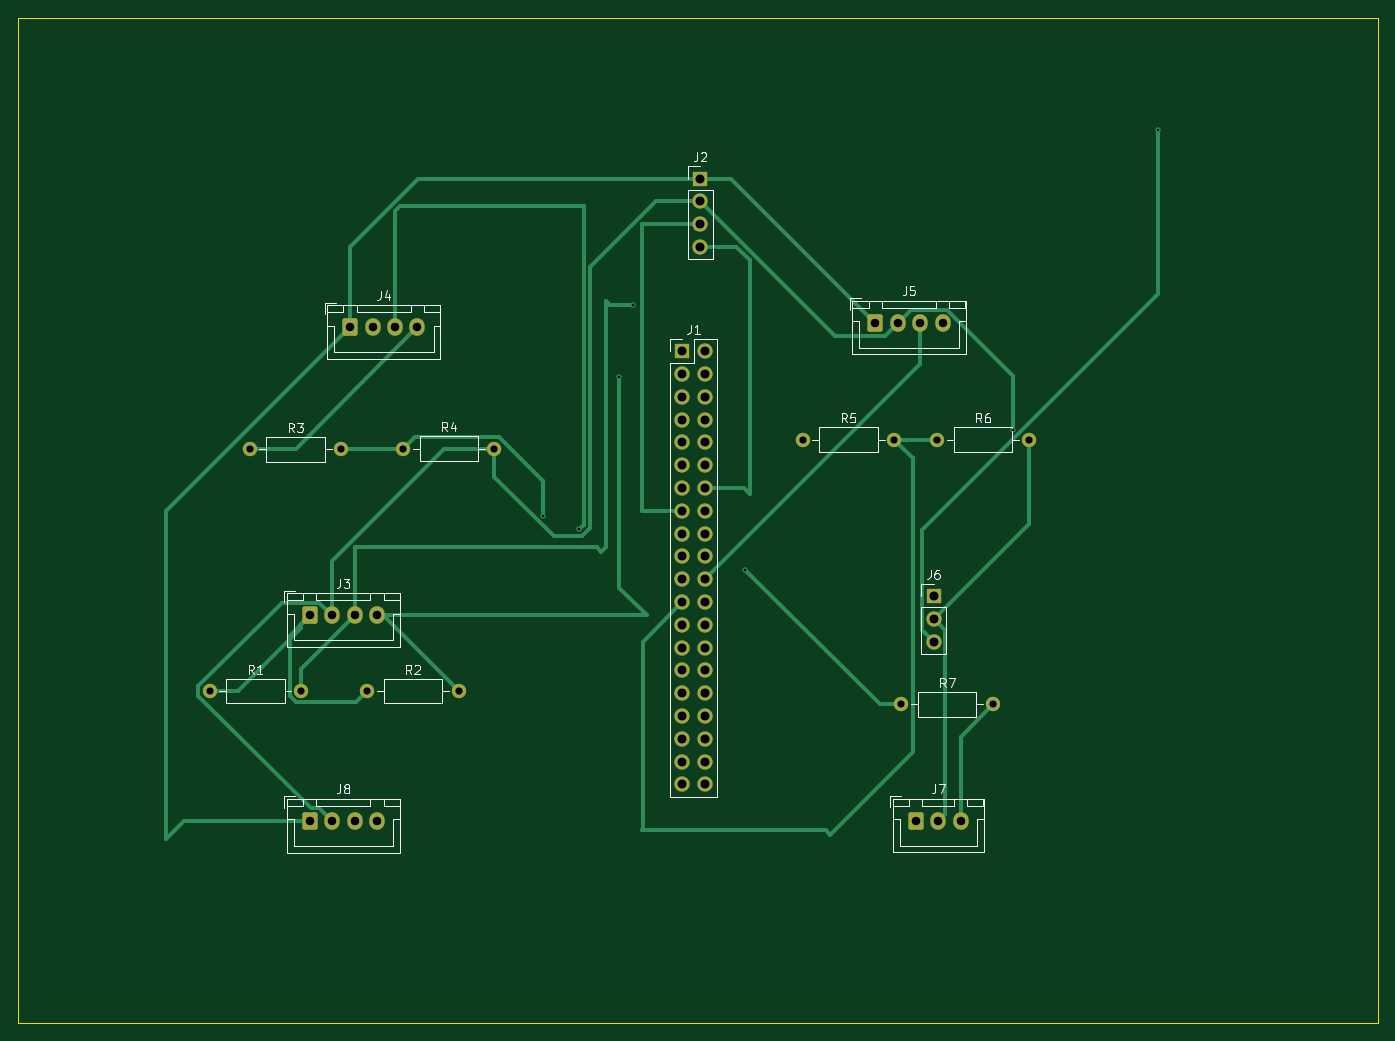
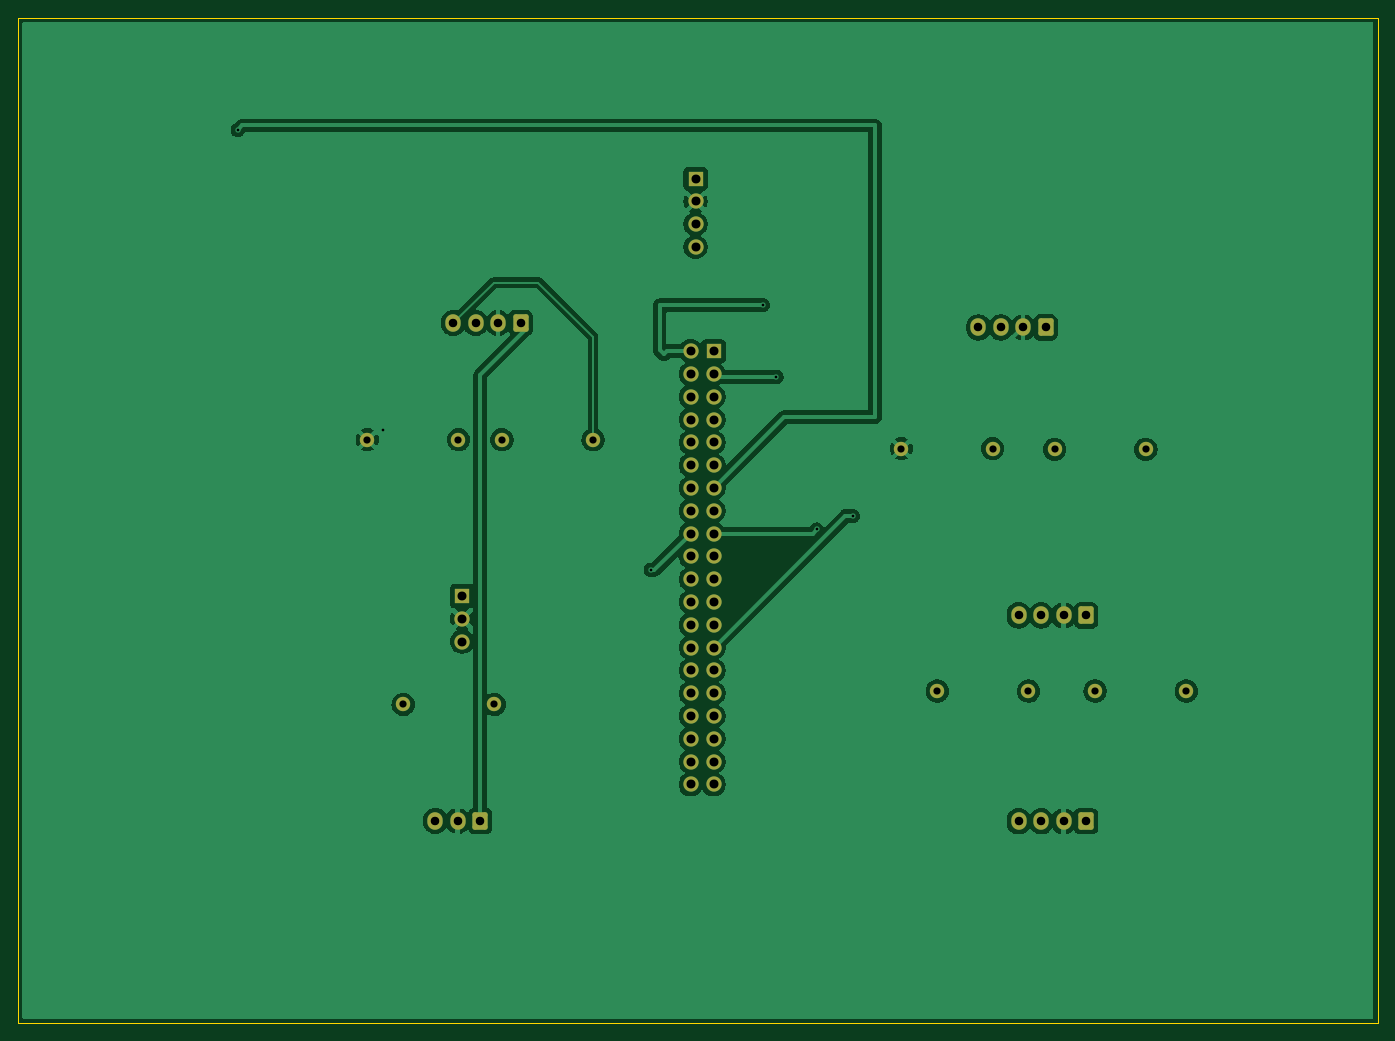
Circuit board: 9 layer files. Board 151.5 x 112.0 mm.
- bottom_copper: RAVEN_PCB-B_Cu.gbr (104420 bytes)
- bottom_mask: RAVEN_PCB-B_Mask.gbr (3580 bytes)
- bottom_silk: RAVEN_PCB-B_Silkscreen.gbr (455 bytes)
- outline: RAVEN_PCB-Edge_Cuts.gbr (608 bytes)
- top_copper: RAVEN_PCB-F_Cu.gbr (13378 bytes)
- top_mask: RAVEN_PCB-F_Mask.gbr (3580 bytes)
- top_silk: RAVEN_PCB-F_Silkscreen.gbr (22345 bytes)
- drill: RAVEN_PCB-NPTH.drl (264 bytes)
- drill: RAVEN_PCB-PTH.drl (1737 bytes)

=== bottom_copper: RAVEN_PCB-B_Cu.gbr (104420 bytes, source omitted) ===
=== bottom_mask: RAVEN_PCB-B_Mask.gbr ===
%TF.GenerationSoftware,KiCad,Pcbnew,10.0.3*%
%TF.CreationDate,2026-06-11T08:54:34+05:30*%
%TF.ProjectId,RAVEN_PCB,52415645-4e5f-4504-9342-2e6b69636164,rev?*%
%TF.SameCoordinates,Original*%
%TF.FileFunction,Soldermask,Bot*%
%TF.FilePolarity,Negative*%
%FSLAX46Y46*%
G04 Gerber Fmt 4.6, Leading zero omitted, Abs format (unit mm)*
G04 Created by KiCad (PCBNEW 10.0.3) date 2026-06-11 08:54:34*
%MOMM*%
%LPD*%
G01*
G04 APERTURE LIST*
G04 Aperture macros list*
%AMRoundRect*
0 Rectangle with rounded corners*
0 $1 Rounding radius*
0 $2 $3 $4 $5 $6 $7 $8 $9 X,Y pos of 4 corners*
0 Add a 4 corners polygon primitive as box body*
4,1,4,$2,$3,$4,$5,$6,$7,$8,$9,$2,$3,0*
0 Add four circle primitives for the rounded corners*
1,1,$1+$1,$2,$3*
1,1,$1+$1,$4,$5*
1,1,$1+$1,$6,$7*
1,1,$1+$1,$8,$9*
0 Add four rect primitives between the rounded corners*
20,1,$1+$1,$2,$3,$4,$5,0*
20,1,$1+$1,$4,$5,$6,$7,0*
20,1,$1+$1,$6,$7,$8,$9,0*
20,1,$1+$1,$8,$9,$2,$3,0*%
G04 Aperture macros list end*
%ADD10C,1.600000*%
%ADD11RoundRect,0.250000X-0.600000X-0.725000X0.600000X-0.725000X0.600000X0.725000X-0.600000X0.725000X0*%
%ADD12O,1.700000X1.950000*%
%ADD13R,1.700000X1.700000*%
%ADD14C,1.700000*%
G04 APERTURE END LIST*
D10*
%TO.C,R4*%
X117420000Y-79500000D03*
X127580000Y-79500000D03*
%TD*%
%TO.C,R6*%
X176920000Y-78500000D03*
X187080000Y-78500000D03*
%TD*%
%TO.C,R3*%
X100340000Y-79580000D03*
X110500000Y-79580000D03*
%TD*%
D11*
%TO.C,J5*%
X170000000Y-65500000D03*
D12*
X172500000Y-65500000D03*
X175000000Y-65500000D03*
X177500000Y-65500000D03*
%TD*%
D13*
%TO.C,J1*%
X148500000Y-68640000D03*
D14*
X151040000Y-68640000D03*
X148500000Y-71180000D03*
X151040000Y-71180000D03*
X148500000Y-73720000D03*
X151040000Y-73720000D03*
X148500000Y-76260000D03*
X151040000Y-76260000D03*
X148500000Y-78800000D03*
X151040000Y-78800000D03*
X148500000Y-81340000D03*
X151040000Y-81340000D03*
X148500000Y-83880000D03*
X151040000Y-83880000D03*
X148500000Y-86420000D03*
X151040000Y-86420000D03*
X148500000Y-88960000D03*
X151040000Y-88960000D03*
X148500000Y-91500000D03*
X151040000Y-91500000D03*
X148500000Y-94040000D03*
X151040000Y-94040000D03*
X148500000Y-96580000D03*
X151040000Y-96580000D03*
X148500000Y-99120000D03*
X151040000Y-99120000D03*
X148500000Y-101660000D03*
X151040000Y-101660000D03*
X148500000Y-104200000D03*
X151040000Y-104200000D03*
X148500000Y-106740000D03*
X151040000Y-106740000D03*
X148500000Y-109280000D03*
X151040000Y-109280000D03*
X148500000Y-111820000D03*
X151040000Y-111820000D03*
X148500000Y-114360000D03*
X151040000Y-114360000D03*
X148500000Y-116900000D03*
X151040000Y-116900000D03*
%TD*%
D10*
%TO.C,R7*%
X172920000Y-108000000D03*
X183080000Y-108000000D03*
%TD*%
D11*
%TO.C,J4*%
X111500000Y-66000000D03*
D12*
X114000000Y-66000000D03*
X116500000Y-66000000D03*
X119000000Y-66000000D03*
%TD*%
D11*
%TO.C,J7*%
X174500000Y-120975000D03*
D12*
X177000000Y-120975000D03*
X179500000Y-120975000D03*
%TD*%
D13*
%TO.C,J2*%
X150500000Y-49420000D03*
D14*
X150500000Y-51960000D03*
X150500000Y-54500000D03*
X150500000Y-57040000D03*
%TD*%
D11*
%TO.C,J8*%
X107000000Y-121000000D03*
D12*
X109500000Y-121000000D03*
X112000000Y-121000000D03*
X114500000Y-121000000D03*
%TD*%
D10*
%TO.C,R2*%
X113420000Y-106500000D03*
X123580000Y-106500000D03*
%TD*%
%TO.C,R1*%
X95840000Y-106500000D03*
X106000000Y-106500000D03*
%TD*%
%TO.C,R5*%
X161920000Y-78500000D03*
X172080000Y-78500000D03*
%TD*%
D13*
%TO.C,J6*%
X176500000Y-95920000D03*
D14*
X176500000Y-98460000D03*
X176500000Y-101000000D03*
%TD*%
D11*
%TO.C,J3*%
X107000000Y-98080000D03*
D12*
X109500000Y-98080000D03*
X112000000Y-98080000D03*
X114500000Y-98080000D03*
%TD*%
M02*

=== bottom_silk: RAVEN_PCB-B_Silkscreen.gbr ===
%TF.GenerationSoftware,KiCad,Pcbnew,10.0.3*%
%TF.CreationDate,2026-06-11T08:54:34+05:30*%
%TF.ProjectId,RAVEN_PCB,52415645-4e5f-4504-9342-2e6b69636164,rev?*%
%TF.SameCoordinates,Original*%
%TF.FileFunction,Legend,Bot*%
%TF.FilePolarity,Positive*%
%FSLAX46Y46*%
G04 Gerber Fmt 4.6, Leading zero omitted, Abs format (unit mm)*
G04 Created by KiCad (PCBNEW 10.0.3) date 2026-06-11 08:54:34*
%MOMM*%
%LPD*%
G01*
G04 APERTURE LIST*
G04 APERTURE END LIST*
M02*

=== outline: RAVEN_PCB-Edge_Cuts.gbr ===
%TF.GenerationSoftware,KiCad,Pcbnew,10.0.3*%
%TF.CreationDate,2026-06-11T08:54:34+05:30*%
%TF.ProjectId,RAVEN_PCB,52415645-4e5f-4504-9342-2e6b69636164,rev?*%
%TF.SameCoordinates,Original*%
%TF.FileFunction,Profile,NP*%
%FSLAX46Y46*%
G04 Gerber Fmt 4.6, Leading zero omitted, Abs format (unit mm)*
G04 Created by KiCad (PCBNEW 10.0.3) date 2026-06-11 08:54:34*
%MOMM*%
%LPD*%
G01*
G04 APERTURE LIST*
%TA.AperFunction,Profile*%
%ADD10C,0.050000*%
%TD*%
G04 APERTURE END LIST*
D10*
X74500000Y-31500000D02*
X226000000Y-31500000D01*
X226000000Y-143500000D01*
X74500000Y-143500000D01*
X74500000Y-31500000D01*
M02*

=== top_copper: RAVEN_PCB-F_Cu.gbr (13378 bytes, source omitted) ===
=== top_mask: RAVEN_PCB-F_Mask.gbr ===
%TF.GenerationSoftware,KiCad,Pcbnew,10.0.3*%
%TF.CreationDate,2026-06-11T08:54:34+05:30*%
%TF.ProjectId,RAVEN_PCB,52415645-4e5f-4504-9342-2e6b69636164,rev?*%
%TF.SameCoordinates,Original*%
%TF.FileFunction,Soldermask,Top*%
%TF.FilePolarity,Negative*%
%FSLAX46Y46*%
G04 Gerber Fmt 4.6, Leading zero omitted, Abs format (unit mm)*
G04 Created by KiCad (PCBNEW 10.0.3) date 2026-06-11 08:54:34*
%MOMM*%
%LPD*%
G01*
G04 APERTURE LIST*
G04 Aperture macros list*
%AMRoundRect*
0 Rectangle with rounded corners*
0 $1 Rounding radius*
0 $2 $3 $4 $5 $6 $7 $8 $9 X,Y pos of 4 corners*
0 Add a 4 corners polygon primitive as box body*
4,1,4,$2,$3,$4,$5,$6,$7,$8,$9,$2,$3,0*
0 Add four circle primitives for the rounded corners*
1,1,$1+$1,$2,$3*
1,1,$1+$1,$4,$5*
1,1,$1+$1,$6,$7*
1,1,$1+$1,$8,$9*
0 Add four rect primitives between the rounded corners*
20,1,$1+$1,$2,$3,$4,$5,0*
20,1,$1+$1,$4,$5,$6,$7,0*
20,1,$1+$1,$6,$7,$8,$9,0*
20,1,$1+$1,$8,$9,$2,$3,0*%
G04 Aperture macros list end*
%ADD10C,1.600000*%
%ADD11RoundRect,0.250000X-0.600000X-0.725000X0.600000X-0.725000X0.600000X0.725000X-0.600000X0.725000X0*%
%ADD12O,1.700000X1.950000*%
%ADD13R,1.700000X1.700000*%
%ADD14C,1.700000*%
G04 APERTURE END LIST*
D10*
%TO.C,R4*%
X117420000Y-79500000D03*
X127580000Y-79500000D03*
%TD*%
%TO.C,R6*%
X176920000Y-78500000D03*
X187080000Y-78500000D03*
%TD*%
%TO.C,R3*%
X100340000Y-79580000D03*
X110500000Y-79580000D03*
%TD*%
D11*
%TO.C,J5*%
X170000000Y-65500000D03*
D12*
X172500000Y-65500000D03*
X175000000Y-65500000D03*
X177500000Y-65500000D03*
%TD*%
D13*
%TO.C,J1*%
X148500000Y-68640000D03*
D14*
X151040000Y-68640000D03*
X148500000Y-71180000D03*
X151040000Y-71180000D03*
X148500000Y-73720000D03*
X151040000Y-73720000D03*
X148500000Y-76260000D03*
X151040000Y-76260000D03*
X148500000Y-78800000D03*
X151040000Y-78800000D03*
X148500000Y-81340000D03*
X151040000Y-81340000D03*
X148500000Y-83880000D03*
X151040000Y-83880000D03*
X148500000Y-86420000D03*
X151040000Y-86420000D03*
X148500000Y-88960000D03*
X151040000Y-88960000D03*
X148500000Y-91500000D03*
X151040000Y-91500000D03*
X148500000Y-94040000D03*
X151040000Y-94040000D03*
X148500000Y-96580000D03*
X151040000Y-96580000D03*
X148500000Y-99120000D03*
X151040000Y-99120000D03*
X148500000Y-101660000D03*
X151040000Y-101660000D03*
X148500000Y-104200000D03*
X151040000Y-104200000D03*
X148500000Y-106740000D03*
X151040000Y-106740000D03*
X148500000Y-109280000D03*
X151040000Y-109280000D03*
X148500000Y-111820000D03*
X151040000Y-111820000D03*
X148500000Y-114360000D03*
X151040000Y-114360000D03*
X148500000Y-116900000D03*
X151040000Y-116900000D03*
%TD*%
D10*
%TO.C,R7*%
X172920000Y-108000000D03*
X183080000Y-108000000D03*
%TD*%
D11*
%TO.C,J4*%
X111500000Y-66000000D03*
D12*
X114000000Y-66000000D03*
X116500000Y-66000000D03*
X119000000Y-66000000D03*
%TD*%
D11*
%TO.C,J7*%
X174500000Y-120975000D03*
D12*
X177000000Y-120975000D03*
X179500000Y-120975000D03*
%TD*%
D13*
%TO.C,J2*%
X150500000Y-49420000D03*
D14*
X150500000Y-51960000D03*
X150500000Y-54500000D03*
X150500000Y-57040000D03*
%TD*%
D11*
%TO.C,J8*%
X107000000Y-121000000D03*
D12*
X109500000Y-121000000D03*
X112000000Y-121000000D03*
X114500000Y-121000000D03*
%TD*%
D10*
%TO.C,R2*%
X113420000Y-106500000D03*
X123580000Y-106500000D03*
%TD*%
%TO.C,R1*%
X95840000Y-106500000D03*
X106000000Y-106500000D03*
%TD*%
%TO.C,R5*%
X161920000Y-78500000D03*
X172080000Y-78500000D03*
%TD*%
D13*
%TO.C,J6*%
X176500000Y-95920000D03*
D14*
X176500000Y-98460000D03*
X176500000Y-101000000D03*
%TD*%
D11*
%TO.C,J3*%
X107000000Y-98080000D03*
D12*
X109500000Y-98080000D03*
X112000000Y-98080000D03*
X114500000Y-98080000D03*
%TD*%
M02*

=== top_silk: RAVEN_PCB-F_Silkscreen.gbr (22345 bytes, source omitted) ===
=== drill: RAVEN_PCB-NPTH.drl ===
M48
; DRILL file KiCad 10.0.3 date 2026-06-11T08:55:10
; FORMAT={-:-/ absolute / metric / decimal}
; #@! TF.CreationDate,2026-06-11T08:55:10+05:30
; #@! TF.GenerationSoftware,Kicad,Pcbnew,10.0.3
; #@! TF.FileFunction,NonPlated,1,2,NPTH
FMAT,2
METRIC
%
G90
G05
M30

=== drill: RAVEN_PCB-PTH.drl ===
M48
; DRILL file KiCad 10.0.3 date 2026-06-11T08:55:10
; FORMAT={-:-/ absolute / metric / decimal}
; #@! TF.CreationDate,2026-06-11T08:55:10+05:30
; #@! TF.GenerationSoftware,Kicad,Pcbnew,10.0.3
; #@! TF.FileFunction,Plated,1,2,PTH
FMAT,2
METRIC
; #@! TA.AperFunction,Plated,PTH,ViaDrill
T1C0.300
; #@! TA.AperFunction,Plated,PTH,ComponentDrill
T2C0.800
; #@! TA.AperFunction,Plated,PTH,ComponentDrill
T3C0.950
; #@! TA.AperFunction,Plated,PTH,ComponentDrill
T4C1.000
%
G90
G05
T1
X133.0Y-87.0
X137.0Y-88.5
X141.5Y-71.5
X143.0Y-63.5
X155.5Y-93.0
X185.376Y-77.376
X201.5Y-44.0
T2
X95.84Y-106.5
X100.34Y-79.58
X106.0Y-106.5
X110.5Y-79.58
X113.42Y-106.5
X117.42Y-79.5
X123.58Y-106.5
X127.58Y-79.5
X161.92Y-78.5
X172.08Y-78.5
X172.92Y-108.0
X176.92Y-78.5
X183.08Y-108.0
X187.08Y-78.5
T3
X107.0Y-98.08
X107.0Y-121.0
X109.5Y-98.08
X109.5Y-121.0
X111.5Y-66.0
X112.0Y-98.08
X112.0Y-121.0
X114.0Y-66.0
X114.5Y-98.08
X114.5Y-121.0
X116.5Y-66.0
X119.0Y-66.0
X170.0Y-65.5
X172.5Y-65.5
X174.5Y-120.975
X175.0Y-65.5
X177.0Y-120.975
X177.5Y-65.5
X179.5Y-120.975
T4
X148.5Y-68.64
X148.5Y-71.18
X148.5Y-73.72
X148.5Y-76.26
X148.5Y-78.8
X148.5Y-81.34
X148.5Y-83.88
X148.5Y-86.42
X148.5Y-88.96
X148.5Y-91.5
X148.5Y-94.04
X148.5Y-96.58
X148.5Y-99.12
X148.5Y-101.66
X148.5Y-104.2
X148.5Y-106.74
X148.5Y-109.28
X148.5Y-111.82
X148.5Y-114.36
X148.5Y-116.9
X150.5Y-49.42
X150.5Y-51.96
X150.5Y-54.5
X150.5Y-57.04
X151.04Y-68.64
X151.04Y-71.18
X151.04Y-73.72
X151.04Y-76.26
X151.04Y-78.8
X151.04Y-81.34
X151.04Y-83.88
X151.04Y-86.42
X151.04Y-88.96
X151.04Y-91.5
X151.04Y-94.04
X151.04Y-96.58
X151.04Y-99.12
X151.04Y-101.66
X151.04Y-104.2
X151.04Y-106.74
X151.04Y-109.28
X151.04Y-111.82
X151.04Y-114.36
X151.04Y-116.9
X176.5Y-95.92
X176.5Y-98.46
X176.5Y-101.0
M30
